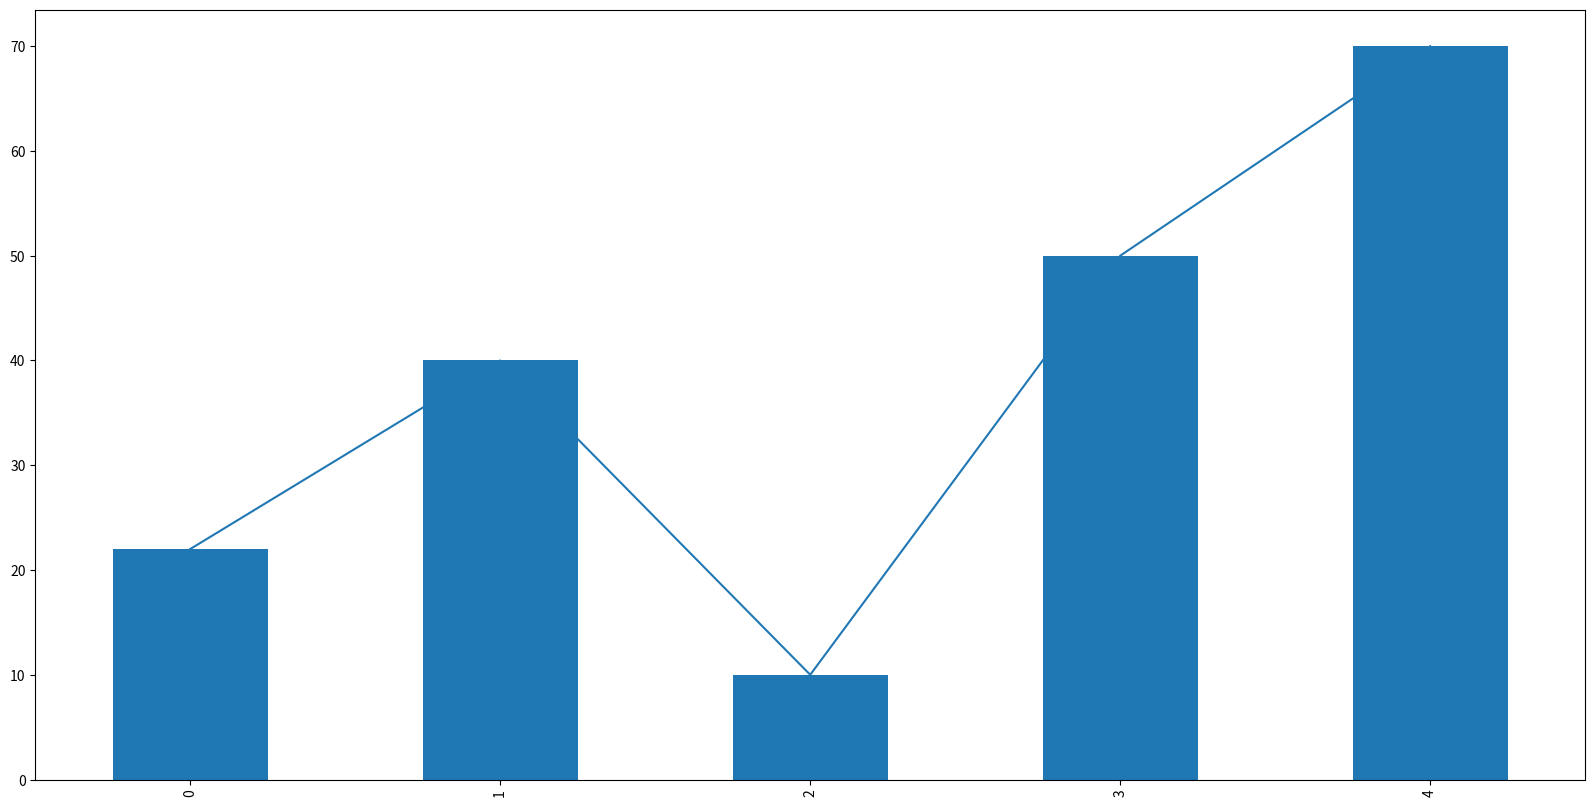

This figure's Python source:
import pandas as pd

#Create a pandas Series from list
data1 = [22,40,10,50,70]
s1 = pd.Series(data1)

s1

#make your plot outputs appear and be stored within the notebook.
%matplotlib inline

#Create a Bar Graph from Series
s1.plot.bar()

#Change Figure size
import matplotlib.pyplot as plt
plt.rcParams['figure.figsize'] = (10,6)

s1.plot(figsize=(20,10))

s1.plot.bar(figsize=(20,10))